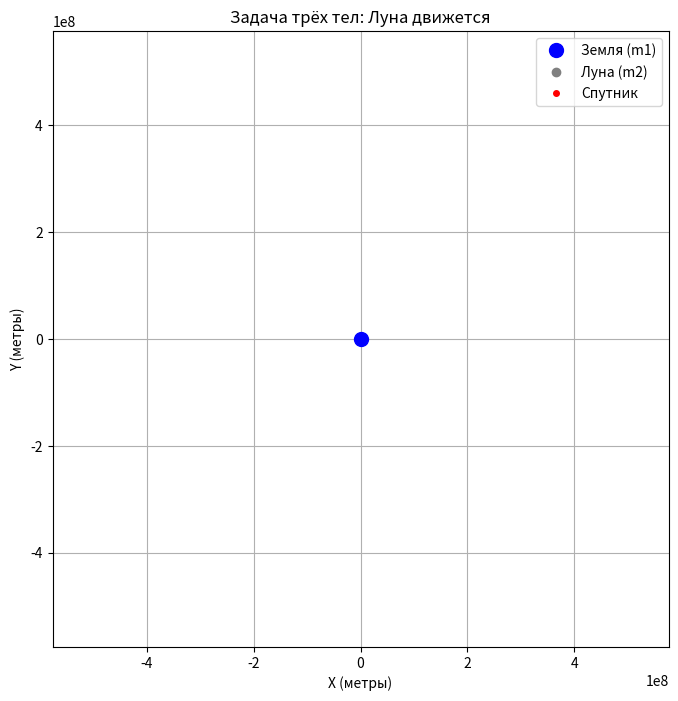

Here is the Python script that generated this plot:
import numpy as np
import matplotlib.pyplot as plt
import matplotlib.animation as animation


G = 6.67430e-11
m1 = 5.9742e24      
m2 = 7.36e22        
R_ORBIT = 384400000 
T_LUNAR_PERIOD = 27.32 * 86400.0  
OMEGA_MOON = 2 * np.pi / T_LUNAR_PERIOD


r2_fixed = np.array([R_ORBIT, 0.0])

def get_r2_moving(t):
    angle = OMEGA_MOON * t
    return np.array([R_ORBIT * np.cos(angle), R_ORBIT * np.sin(angle)])

def dYdt_2D_moving_moon(t, Y):
    r3 = Y[0:2]
    v3 = Y[2:4]
    r2 = get_r2_moving(t)
    
    r3_vec = r3
    r3_mag = np.linalg.norm(r3_vec)
    a1 = -G * m1 * r3_vec / (r3_mag**3) if r3_mag > 1e-6 else np.zeros(2)
    
    r23_vec = r2 - r3
    r23_mag = np.linalg.norm(r23_vec)
    a2 = G * m2 * r23_vec / (r23_mag**3) if r23_mag > 1e-6 else np.zeros(2)
    
    a3 = a1 + a2
    return np.concatenate((v3, a3))

def dYdt_2D_fixed_moon(t, Y):
    r3 = Y[0:2]
    v3 = Y[2:4]
    r2 = r2_fixed  
    
    r3_vec = r3
    r3_mag = np.linalg.norm(r3_vec)
    a1 = -G * m1 * r3_vec / (r3_mag**3) if r3_mag > 1e-6 else np.zeros(2)
    
    r23_vec = r2 - r3
    r23_mag = np.linalg.norm(r23_vec)
    a2 = G * m2 * r23_vec / (r23_mag**3) if r23_mag > 1e-6 else np.zeros(2)
    
    a3 = a1 + a2
    return np.concatenate((v3, a3))


# dYdt_2D = dYdt_2D_fixed_moon 
dYdt_2D = dYdt_2D_moving_moon  


USE_MOVING_MOON = (dYdt_2D is dYdt_2D_moving_moon)


t0 = 0.0
alpha = np.pi * 95 / 400
V_start = 11100
R_EARTH = 6371000            

x3_0 = R_EARTH * np.cos(alpha)
y3_0 = R_EARTH * np.sin(alpha)
vx3_0 = V_start * np.cos(alpha)
vy3_0 = V_start * np.sin(alpha)
Y0 = np.array([x3_0, y3_0, vx3_0, vy3_0])


h = 100.0                    
total_time = 864000 * 10     
total_steps = int(total_time / h)
num_initial_points = 4


def runge_kutta_4th_order_vec(f, t0, Y0, h, num_points):
    t_values = [t0]
    Y_values = [Y0]
    t = t0
    Y = Y0
    for _ in range(num_points - 1):
        k1 = h * f(t, Y)
        k2 = h * f(t + h/2, Y + k1/2)
        k3 = h * f(t + h/2, Y + k2/2)
        k4 = h * f(t + h, Y + k3)
        Y_next = Y + (k1 + 2*k2 + 2*k3 + k4) / 6
        t_next = t + h
        t_values.append(t_next)
        Y_values.append(Y_next)
        t, Y = t_next, Y_next
    return np.array(t_values), np.array(Y_values)


def adams_bashforth_4th_order_vec(f, t_init, Y_init, h, total_steps):
    if len(t_init) < 4 or len(Y_init) < 4:
        raise ValueError("Адамс-Башфорт 4-го порядка требует 4 начальные точки.")
    t_values = list(t_init)
    Y_values = list(Y_init)
    F_values = [f(t, Y) for t, Y in zip(t_init, Y_init)]
    for n in range(3, total_steps):
        F_n_minus_3 = F_values[n - 3]
        F_n_minus_2 = F_values[n - 2]
        F_n_minus_1 = F_values[n - 1]
        F_n = F_values[n]
        Y_n = Y_values[n]
        Y_next = Y_n + (h / 24) * (
            55 * F_n - 59 * F_n_minus_1 + 37 * F_n_minus_2 - 9 * F_n_minus_3
        )
        t_next = t_values[n] + h
        t_values.append(t_next)
        Y_values.append(Y_next)
        F_values.append(f(t_next, Y_next))
    return np.array(t_values), np.array(Y_values)


# print("Шаг 1/3: Вычисление первых 4 точек методом РК-4...")
t_init, Y_init = runge_kutta_4th_order_vec(dYdt_2D, t0, Y0, h, num_initial_points)

# print("Шаг 2/3: Вычисление траектории методом Адамса-Башфорта 4-го порядка...")
t_sol, Y_sol = adams_bashforth_4th_order_vec(dYdt_2D, t_init, Y_init, h, total_steps)

# print(f"Симуляция завершена. Всего шагов: {len(Y_sol)}.")

x3_traj = Y_sol[:, 0]
y3_traj = Y_sol[:, 1]

def animate_solution(x3_traj, y3_traj, t_sol):
    fig, ax = plt.subplots(figsize=(8, 8))
    VISUAL_RANGE = 1.5 * R_ORBIT
    ax.set_xlim(-VISUAL_RANGE, VISUAL_RANGE)
    ax.set_ylim(-VISUAL_RANGE, VISUAL_RANGE)
    ax.set_aspect('equal', adjustable='box')
    title = "Задача трёх тел: Луна " + ("движется" if USE_MOVING_MOON else "неподвижна")
    ax.set_title(title)
    ax.set_xlabel("X (метры)")
    ax.set_ylabel("Y (метры)")
    ax.grid(True)
    
    
    ax.plot(0, 0, 'o', color='blue', markersize=10, label='Земля (m1)')
    
    
    if USE_MOVING_MOON:
        moon_point, = ax.plot([], [], 'o', color='gray', markersize=6, label='Луна (m2)')
    else:
        ax.plot(r2_fixed[0], r2_fixed[1], 'o', color='gray', markersize=6, label='Луна (m2)')
        moon_point = None
    
    
    sat_point, = ax.plot([], [], 'o', color='red', markersize=4, label='Спутник')
    sat_line, = ax.plot([], [], 'r--', linewidth=0.5, alpha=0.7)
    radius_vector_line, = ax.plot([], [], ':', color='red', linewidth=0.5)
    
    ax.legend(loc='upper right')
    
    def init():
        out = [sat_point, sat_line, radius_vector_line]
        if moon_point is not None:
            moon_point.set_data([], [])
            out.insert(0, moon_point)
        return out
    
    def update(i):
        out = []
        if USE_MOVING_MOON:
            r2_current = get_r2_moving(t_sol[i])
            moon_point.set_data([r2_current[0]], [r2_current[1]])
            out.append(moon_point)
        
        x3_current = x3_traj[i]
        y3_current = y3_traj[i]
        sat_point.set_data([x3_current], [y3_current])
        sat_line.set_data(x3_traj[:i+1], y3_traj[:i+1])
        radius_vector_line.set_data([0, x3_current], [0, y3_current])
        out.extend([sat_point, sat_line, radius_vector_line])
        return out
    
    
    num_frames = len(t_sol)
    step = max(1, num_frames // 2000)
    frames = range(0, num_frames, step)
    
    ani = animation.FuncAnimation(
        fig, update, frames=frames,
        init_func=init, blit=True, repeat=False, interval=20
    )
    plt.show()


animate_solution(x3_traj, y3_traj, t_sol)
